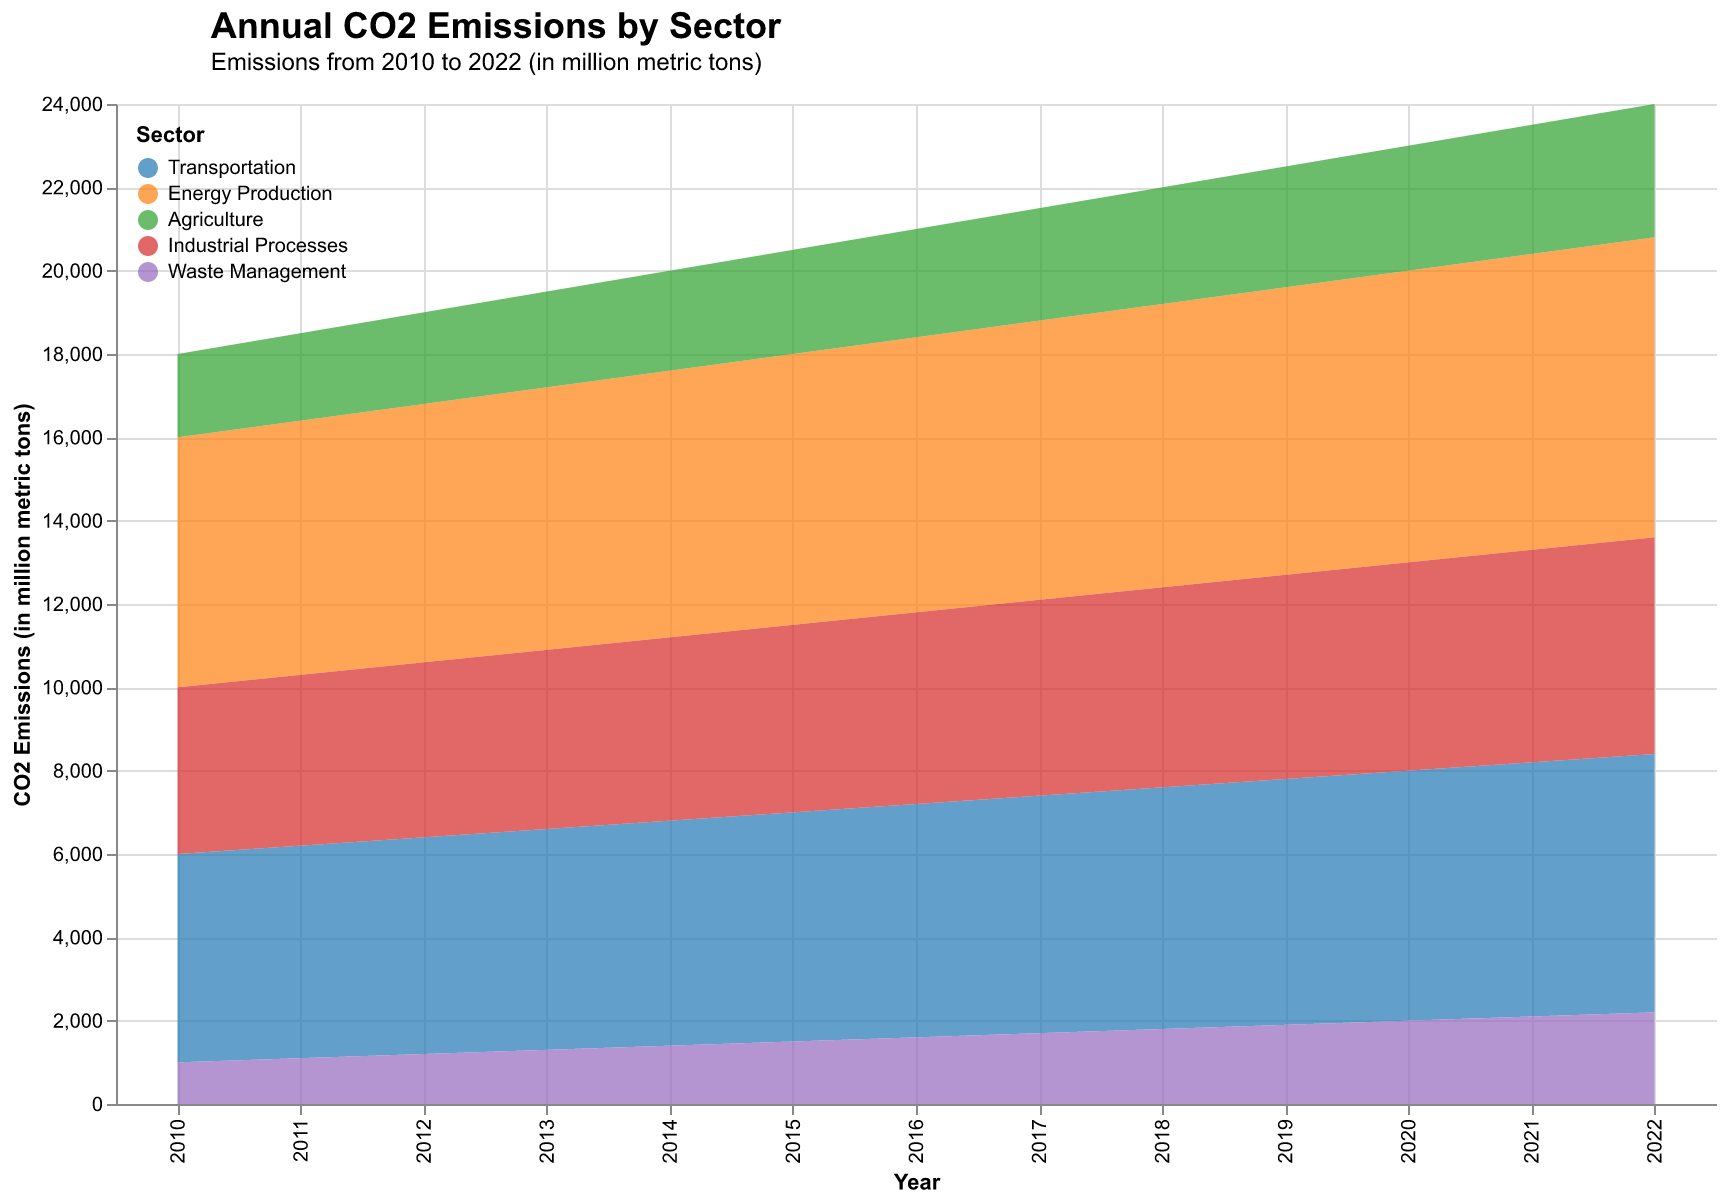

Source data for this figure (header and first rows):
Year, Transportation, Energy Production, Agriculture, Industrial Processes, Waste Management
2010, 5000, 6000, 2000, 4000, 1000
2011, 5100, 6100, 2100, 4100, 1100
2012, 5200, 6200, 2200, 4200, 1200
2013, 5300, 6300, 2300, 4300, 1300
2014, 5400, 6400, 2400, 4400, 1400
2015, 5500, 6500, 2500, 4500, 1500
2016, 5600, 6600, 2600, 4600, 1600
2017, 5700, 6700, 2700, 4700, 1700
2018, 5800, 6800, 2800, 4800, 1800
2019, 5900, 6900, 2900, 4900, 1900
2020, 6000, 7000, 3000, 5000, 2000
2021, 6100, 7100, 3100, 5100, 2100
2022, 6200, 7200, 3200, 5200, 2200
